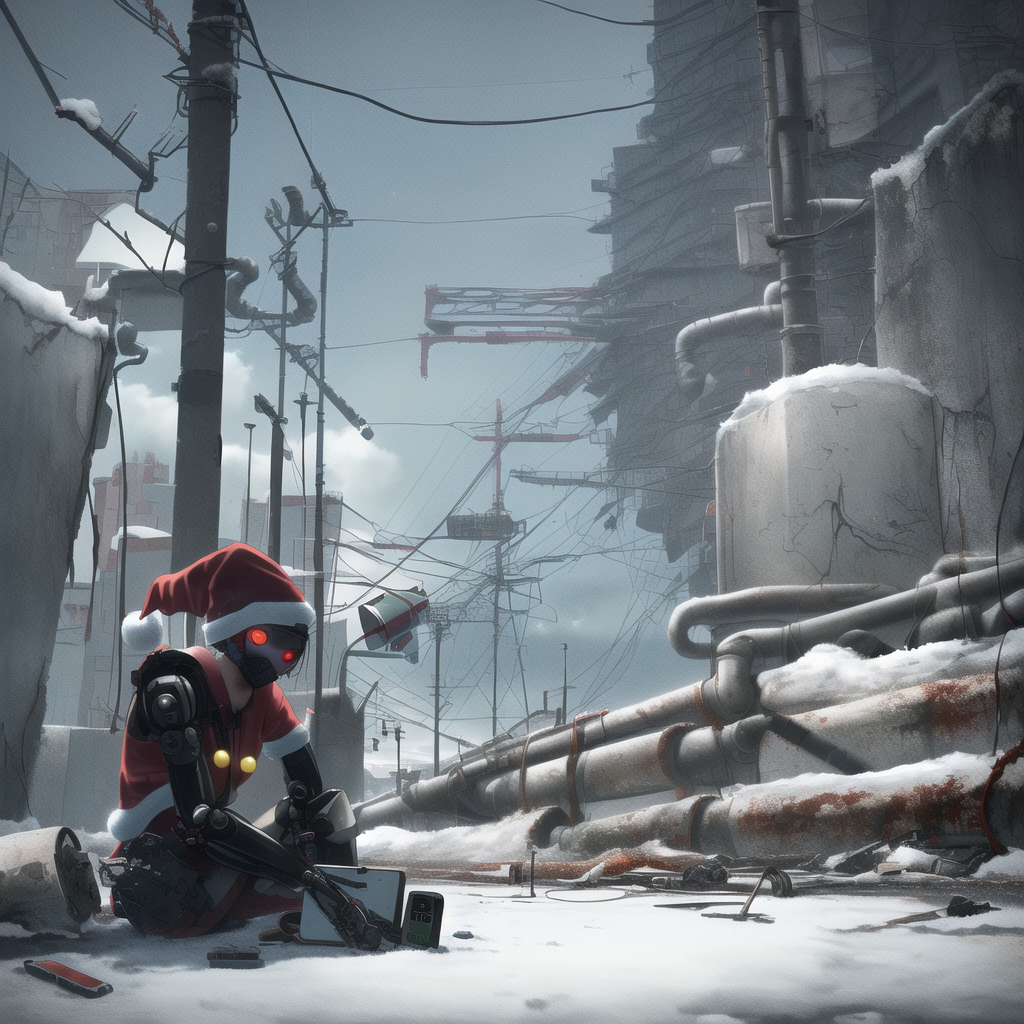
Generation parameters embedded in this image by NovelAI (PNG 'Description' and 'Comment' text chunks):
masterpiece, best quality, {{{{santa hat, fur trim,1 android girl,robot face,mechanical arm}}},black mask,sky,focus,{{{Depth of field}}},power lines,Derelict concrete,{{{tons of pipes and scraps}}},cables,intiricate,looking at viewer,upper body,{{{broken smart phone}}},phone booth,contrast shadow,glowing eyes,snow,realistic,
{"steps":28,"sampler":"k_euler_ancestral","seed":4212818384,"strength":0.69,"noise":0.667,"scale":8.0,"uc":"nsfw, lowres, bad anatomy, bad hands, text, error, missing fingers, extra digit, fewer digits, cropped, worst quality, low quality, normal quality, jpeg artifacts, signature, watermark, username, blurry, thick eyeblows,forehead mark,longbody, lowres, bad anatomy, bad hands, missing fingers, pubic hair,extra digit, fewer digits, cropped, worst quality, low quality, nsfw, lowres, bad anatomy, bad hands, text, error, normal quality, blurry,missing fingers,bad hands,missing arms, long neck, Humpbacked"}